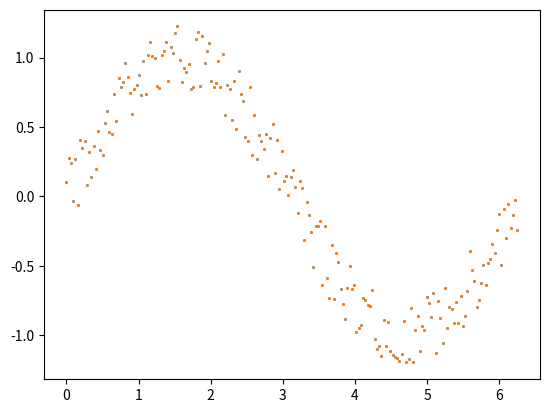

This figure's Python source: (Note: this script raises an exception after producing the figure.)
%matplotlib inline
import numpy as np
import matplotlib.pyplot as plt

x = np.arange(0,2*np.pi,0.01*np.pi)
y = np.sin(x) + (0.5*np.random.random(x.size)-0.25)

plt.scatter(x,y,s=1)
plt.show()

ndeg = 3

x_test = x.copy()
# create a polynomial fit of degree 3 and plot it as x_test, y_test

plt.scatter(x,y,s=1)
plt.plot(x_test,y_test)
plt.show()

import scipy.optimize as so

def fit_func(x,parameters):
    pass

def compute_residuals(parameters, xdata, ydata,sigma=0.25) : 
    pass

lstsq = so.least_squares(compute_residuals, x0=[4,1], args=[x,y])


#compute the chi squared

print( chi_sq)

plt.plot(x,fit_func(x, lstsq.x))
plt.scatter(x,y,s=1)

plt.show()

def log_likelihood(func, t, y, x, sigma=1) :
    pass

def priors( x) : 
    if(x[0] < 1 or x[0] > 10) : 
        return 0
    if(x[1] < 0 or x[1] > 2*np.pi) : 
        return 0
    return 1  


def move(func, t, y, x, h = 0.1, TINY=1e-30) :
    pass

def mcmc(func, t, y, x, burn_in=1000, MAX_CHAIN=500000) :
    xchain = [] 
    i = 0

    for j in range(MAX_CHAIN) : 
        x, accepted_move = move(func, t, y, x)
    if( accepted_move) :
        i += 1 
        if( i > burn_in) : 
            xchain.append(x)
    return np.array(xchain)
